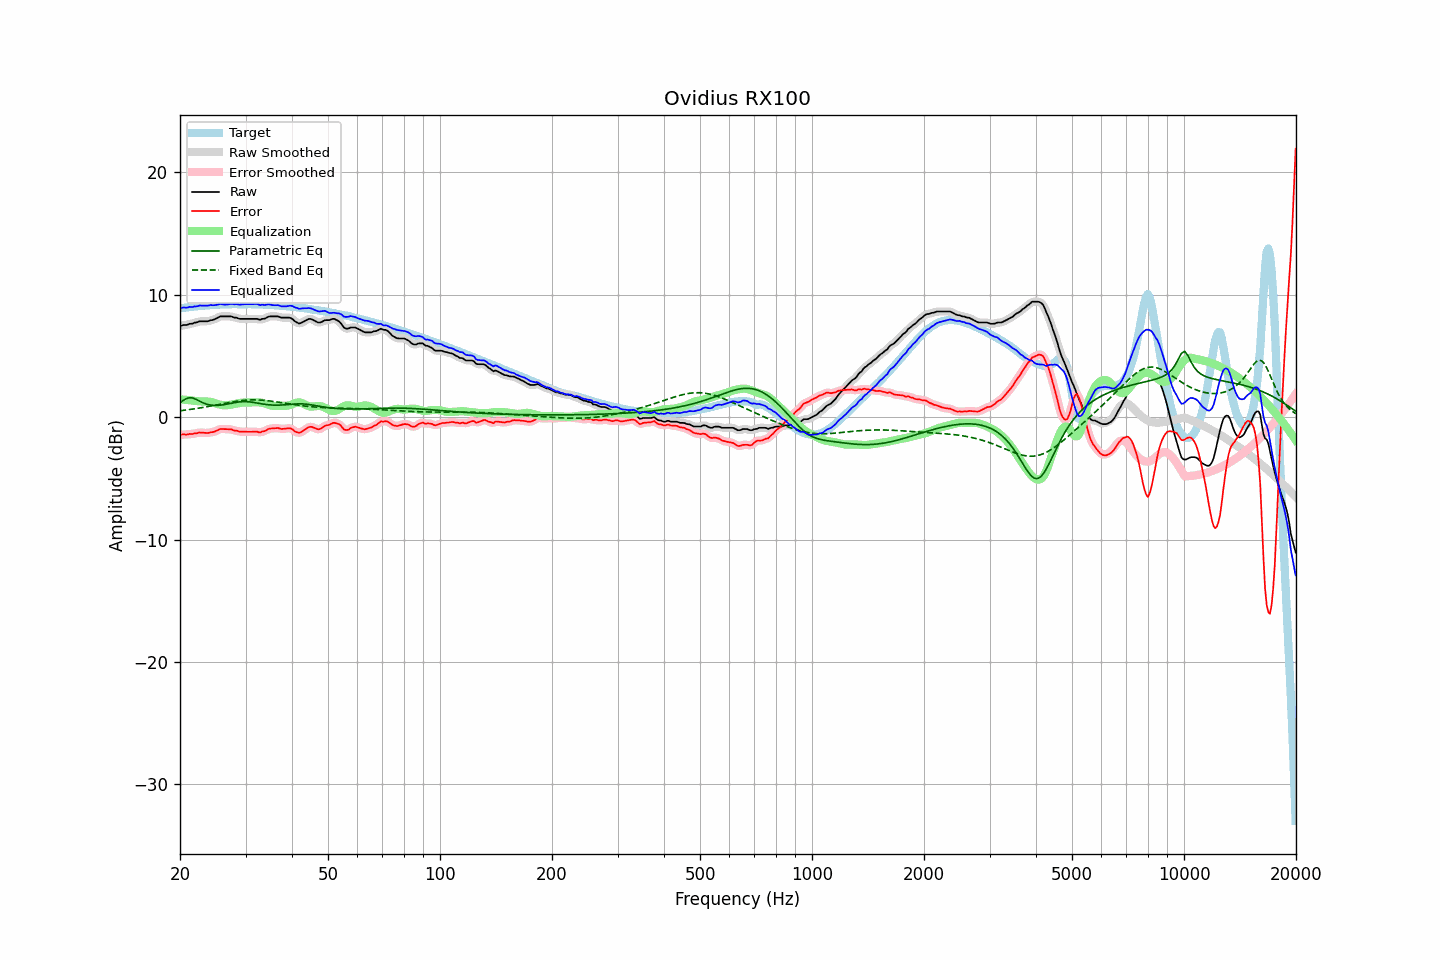

The file beside this chart, header and first rows:
frequency, raw, error, smoothed, error_smoothed, equalization, parametric_eq, fixed_band_eq, equalized_raw, equalized_smoothed, target
20.00, 7.43, -1.47, 7.44, -1.45, 1.45, 1.18, 0.52, 8.88, 8.90, 8.90
20.20, 7.48, -1.43, 7.47, -1.44, 1.44, 1.27, 0.54, 8.92, 8.92, 8.91
20.40, 7.53, -1.40, 7.50, -1.43, 1.43, 1.37, 0.55, 8.96, 8.93, 8.93
20.61, 7.53, -1.42, 7.53, -1.42, 1.42, 1.44, 0.57, 8.95, 8.95, 8.95
20.81, 7.53, -1.43, 7.55, -1.41, 1.41, 1.52, 0.59, 8.94, 8.96, 8.96
21.02, 7.57, -1.41, 7.57, -1.40, 1.40, 1.55, 0.60, 8.97, 8.97, 8.98
21.23, 7.63, -1.36, 7.60, -1.39, 1.38, 1.59, 0.62, 9.01, 8.98, 8.99
21.44, 7.63, -1.38, 7.64, -1.37, 1.37, 1.57, 0.64, 9.00, 9.01, 9.01
21.66, 7.65, -1.38, 7.67, -1.36, 1.35, 1.56, 0.66, 9.00, 9.02, 9.02
21.87, 7.72, -1.32, 7.69, -1.34, 1.33, 1.50, 0.68, 9.05, 9.02, 9.04
22.09, 7.73, -1.32, 7.74, -1.31, 1.31, 1.45, 0.70, 9.04, 9.05, 9.05
22.31, 7.77, -1.30, 7.78, -1.29, 1.30, 1.38, 0.72, 9.07, 9.08, 9.07
22.54, 7.83, -1.25, 7.81, -1.27, 1.29, 1.31, 0.74, 9.12, 9.10, 9.08
22.76, 7.83, -1.26, 7.83, -1.26, 1.28, 1.25, 0.76, 9.11, 9.11, 9.09
22.99, 7.83, -1.27, 7.83, -1.27, 1.28, 1.18, 0.79, 9.11, 9.12, 9.10
23.22, 7.83, -1.28, 7.83, -1.29, 1.28, 1.13, 0.81, 9.11, 9.11, 9.11
23.45, 7.83, -1.29, 7.82, -1.30, 1.28, 1.08, 0.83, 9.11, 9.10, 9.12
23.69, 7.83, -1.30, 7.84, -1.29, 1.28, 1.05, 0.86, 9.11, 9.12, 9.13
23.92, 7.86, -1.28, 7.87, -1.27, 1.27, 1.01, 0.88, 9.13, 9.13, 9.14
24.16, 7.92, -1.23, 7.90, -1.25, 1.25, 0.99, 0.91, 9.17, 9.14, 9.15
24.40, 7.93, -1.23, 7.94, -1.23, 1.22, 0.97, 0.93, 9.14, 9.15, 9.16
24.65, 7.97, -1.20, 7.98, -1.19, 1.18, 0.96, 0.96, 9.14, 9.15, 9.17
24.89, 8.03, -1.15, 8.02, -1.16, 1.13, 0.96, 0.98, 9.16, 9.16, 9.18
25.14, 8.09, -1.10, 8.10, -1.09, 1.09, 0.96, 1.01, 9.18, 9.19, 9.19
25.39, 8.16, -1.03, 8.16, -1.03, 1.05, 0.97, 1.03, 9.21, 9.21, 9.19
25.65, 8.23, -0.97, 8.21, -0.99, 1.02, 0.98, 1.06, 9.25, 9.23, 9.19
25.91, 8.23, -0.97, 8.23, -0.97, 0.99, 0.99, 1.09, 9.22, 9.22, 9.20
26.16, 8.23, -0.97, 8.24, -0.97, 0.97, 1.01, 1.11, 9.20, 9.21, 9.20
26.43, 8.23, -0.98, 8.23, -0.98, 0.97, 1.03, 1.14, 9.19, 9.19, 9.21
26.69, 8.23, -0.98, 8.23, -0.98, 0.97, 1.05, 1.16, 9.20, 9.20, 9.21
26.96, 8.23, -0.99, 8.23, -0.99, 0.98, 1.08, 1.19, 9.21, 9.22, 9.22
27.23, 8.23, -1.00, 8.23, -1.00, 1.00, 1.11, 1.21, 9.23, 9.24, 9.23
27.50, 8.23, -1.00, 8.21, -1.02, 1.03, 1.13, 1.23, 9.26, 9.24, 9.23
27.77, 8.17, -1.06, 8.18, -1.05, 1.06, 1.16, 1.26, 9.23, 9.24, 9.23
28.05, 8.13, -1.10, 8.15, -1.08, 1.08, 1.18, 1.28, 9.21, 9.23, 9.23
28.33, 8.13, -1.09, 8.11, -1.12, 1.11, 1.21, 1.30, 9.24, 9.21, 9.22
28.62, 8.07, -1.14, 8.07, -1.14, 1.13, 1.23, 1.32, 9.21, 9.21, 9.22
28.90, 8.03, -1.18, 8.05, -1.17, 1.16, 1.24, 1.33, 9.19, 9.20, 9.21
29.19, 8.03, -1.18, 8.03, -1.19, 1.18, 1.26, 1.35, 9.20, 9.20, 9.21
29.48, 8.03, -1.19, 8.02, -1.19, 1.19, 1.27, 1.36, 9.22, 9.21, 9.21
29.78, 8.03, -1.19, 8.03, -1.19, 1.20, 1.27, 1.38, 9.23, 9.23, 9.22
30.08, 8.03, -1.20, 8.03, -1.20, 1.20, 1.27, 1.39, 9.23, 9.23, 9.23
30.38, 8.03, -1.20, 8.03, -1.20, 1.20, 1.26, 1.40, 9.23, 9.23, 9.23
30.68, 8.03, -1.20, 8.03, -1.20, 1.20, 1.25, 1.40, 9.23, 9.23, 9.23
30.99, 8.03, -1.20, 8.03, -1.20, 1.20, 1.24, 1.41, 9.23, 9.23, 9.23
31.30, 8.03, -1.20, 8.03, -1.20, 1.20, 1.22, 1.41, 9.23, 9.23, 9.23
31.61, 8.03, -1.19, 8.03, -1.19, 1.21, 1.20, 1.41, 9.24, 9.24, 9.22
31.93, 8.03, -1.19, 8.03, -1.19, 1.22, 1.17, 1.41, 9.24, 9.24, 9.22
32.24, 8.03, -1.19, 8.00, -1.21, 1.22, 1.15, 1.41, 9.25, 9.22, 9.22
32.57, 7.98, -1.24, 7.99, -1.22, 1.21, 1.13, 1.40, 9.19, 9.20, 9.21
32.89, 7.95, -1.26, 7.98, -1.22, 1.19, 1.10, 1.40, 9.15, 9.18, 9.21
33.22, 8.03, -1.17, 7.99, -1.21, 1.17, 1.08, 1.39, 9.20, 9.16, 9.20
33.55, 8.03, -1.17, 8.03, -1.16, 1.14, 1.06, 1.38, 9.17, 9.17, 9.20
33.89, 8.07, -1.12, 8.08, -1.10, 1.10, 1.04, 1.36, 9.17, 9.18, 9.19
34.23, 8.13, -1.05, 8.13, -1.05, 1.06, 1.03, 1.35, 9.19, 9.19, 9.18
34.57, 8.20, -0.97, 8.19, -0.98, 1.01, 1.01, 1.33, 9.21, 9.20, 9.17
34.92, 8.23, -0.94, 8.22, -0.94, 0.97, 1.00, 1.32, 9.20, 9.19, 9.17
35.27, 8.23, -0.93, 8.23, -0.92, 0.94, 0.99, 1.30, 9.17, 9.17, 9.16
35.62, 8.23, -0.92, 8.23, -0.92, 0.92, 0.98, 1.28, 9.15, 9.15, 9.15
35.97, 8.23, -0.91, 8.23, -0.91, 0.91, 0.98, 1.26, 9.14, 9.14, 9.14
... 635 more rows
